Photos from the image-classification dataset "dataset_scientific_split" in the GitHub repository singuyen0312e9/MangoLeaf. Its 9 classes are: anthracnose, bacterial canker, bacterial spot, cutting weevil, die back, gall midge, healthy, powdery mildew, sooty mould.

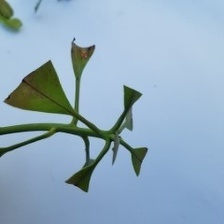
Label: cutting weevil

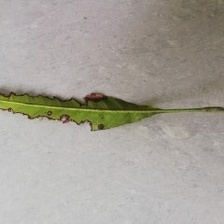
Label: bacterial canker

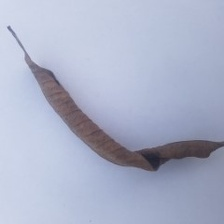
Label: die back

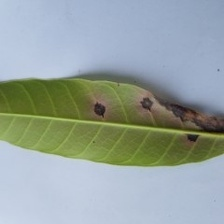
Label: anthracnose

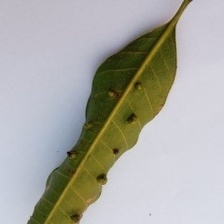
Label: gall midge

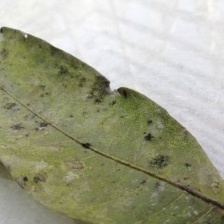
Label: sooty mould
